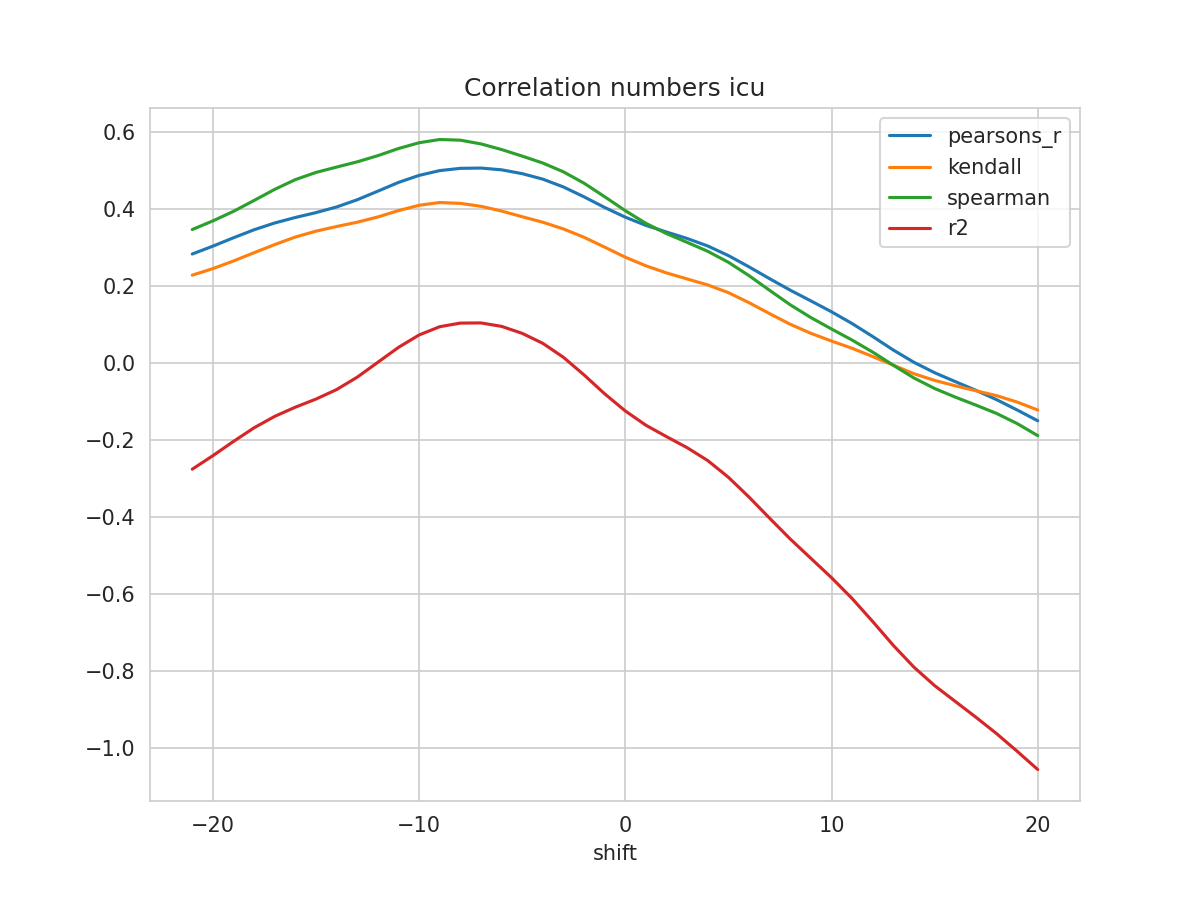

The table this chart was drawn from, first rows:
shift, N, pearsons_r, kendall, spearman, mse, explained_variance_score, r2, rmse
-21, 531, 0.2833, 0.2284, 0.3469, 0.04202, -0.2723, -0.2756, 0.205
-20, 532, 0.3038, 0.2454, 0.3694, 0.04081, -0.2368, -0.2404, 0.202
-19, 533, 0.3255, 0.2652, 0.3942, 0.03954, -0.1994, -0.2034, 0.1989
-18, 534, 0.3464, 0.2868, 0.4225, 0.03833, -0.1637, -0.168, 0.1958
-17, 535, 0.364, 0.3079, 0.4513, 0.03732, -0.1335, -0.1383, 0.1932
-16, 536, 0.3782, 0.3275, 0.4766, 0.03653, -0.1091, -0.1145, 0.1911
-15, 537, 0.3909, 0.3427, 0.4952, 0.03585, -0.08746, -0.09341, 0.1893
-14, 538, 0.4055, 0.3548, 0.5091, 0.03507, -0.06206, -0.06874, 0.1873
-13, 539, 0.4243, 0.366, 0.5227, 0.0341, -0.02895, -0.03651, 0.1847
-12, 540, 0.4466, 0.3796, 0.5388, 0.03297, 0.01076, 0.002145, 0.1816
-11, 541, 0.4693, 0.3961, 0.5573, 0.0318, 0.0506, 0.04085, 0.1783
-10, 541, 0.4876, 0.4099, 0.5724, 0.03082, 0.08374, 0.07308, 0.1756
-9, 541, 0.5, 0.4171, 0.5808, 0.03015, 0.1061, 0.09453, 0.1736
-8, 541, 0.5058, 0.4149, 0.579, 0.02982, 0.1162, 0.1039, 0.1727
-7, 541, 0.5066, 0.4072, 0.5693, 0.02978, 0.1172, 0.1043, 0.1726
-6, 541, 0.502, 0.3949, 0.5547, 0.03005, 0.1089, 0.0954, 0.1734
-5, 541, 0.4921, 0.3802, 0.5376, 0.03062, 0.09103, 0.07726, 0.175
-4, 541, 0.4777, 0.3659, 0.5196, 0.03145, 0.06541, 0.05129, 0.1773
-3, 541, 0.4575, 0.3484, 0.4967, 0.03264, 0.02953, 0.01504, 0.1807
-2, 541, 0.4318, 0.3267, 0.4672, 0.03415, -0.0158, -0.03077, 0.1848
-1, 541, 0.4042, 0.3011, 0.432, 0.03579, -0.06432, -0.07982, 0.1892
0, 541, 0.379, 0.275, 0.3959, 0.03731, -0.1082, -0.1243, 0.1932
1, 541, 0.3577, 0.2526, 0.363, 0.03862, -0.1447, -0.1614, 0.1965
2, 541, 0.3404, 0.2342, 0.3363, 0.03973, -0.1737, -0.1911, 0.1993
3, 541, 0.3236, 0.2185, 0.3136, 0.04081, -0.2017, -0.2197, 0.202
4, 541, 0.3041, 0.203, 0.2903, 0.04205, -0.2345, -0.2532, 0.2051
5, 541, 0.2792, 0.1829, 0.2619, 0.04361, -0.2769, -0.2965, 0.2088
6, 541, 0.2499, 0.1569, 0.2271, 0.04541, -0.3272, -0.348, 0.2131
7, 541, 0.2192, 0.1284, 0.1889, 0.04725, -0.3812, -0.403, 0.2174
8, 541, 0.1894, 0.1008, 0.1514, 0.04898, -0.4344, -0.457, 0.2213
9, 541, 0.1615, 0.07732, 0.1182, 0.05058, -0.4841, -0.5071, 0.2249
10, 541, 0.1333, 0.05727, 0.0886, 0.05223, -0.5342, -0.5574, 0.2285
11, 541, 0.1027, 0.03845, 0.05973, 0.05402, -0.5881, -0.6115, 0.2324
12, 541, 0.06893, 0.01694, 0.02848, 0.05598, -0.6478, -0.6714, 0.2366
13, 541, 0.03384, -0.005504, -0.005682, 0.05803, -0.7097, -0.7334, 0.2409
14, 541, 0.001961, -0.02763, -0.03872, 0.05989, -0.766, -0.7899, 0.2447
15, 541, -0.02495, -0.04493, -0.06595, 0.06146, -0.8136, -0.8377, 0.2479
16, 541, -0.04803, -0.05889, -0.0883, 0.06281, -0.8544, -0.8787, 0.2506
17, 541, -0.07065, -0.07178, -0.1091, 0.06411, -0.895, -0.9197, 0.2532
18, 541, -0.09482, -0.08456, -0.1307, 0.06553, -0.9374, -0.9622, 0.256
19, 541, -0.1217, -0.1012, -0.157, 0.06714, -0.9836, -1.008, 0.2591
20, 541, -0.1498, -0.1218, -0.1885, 0.06884, -1.031, -1.056, 0.2624
